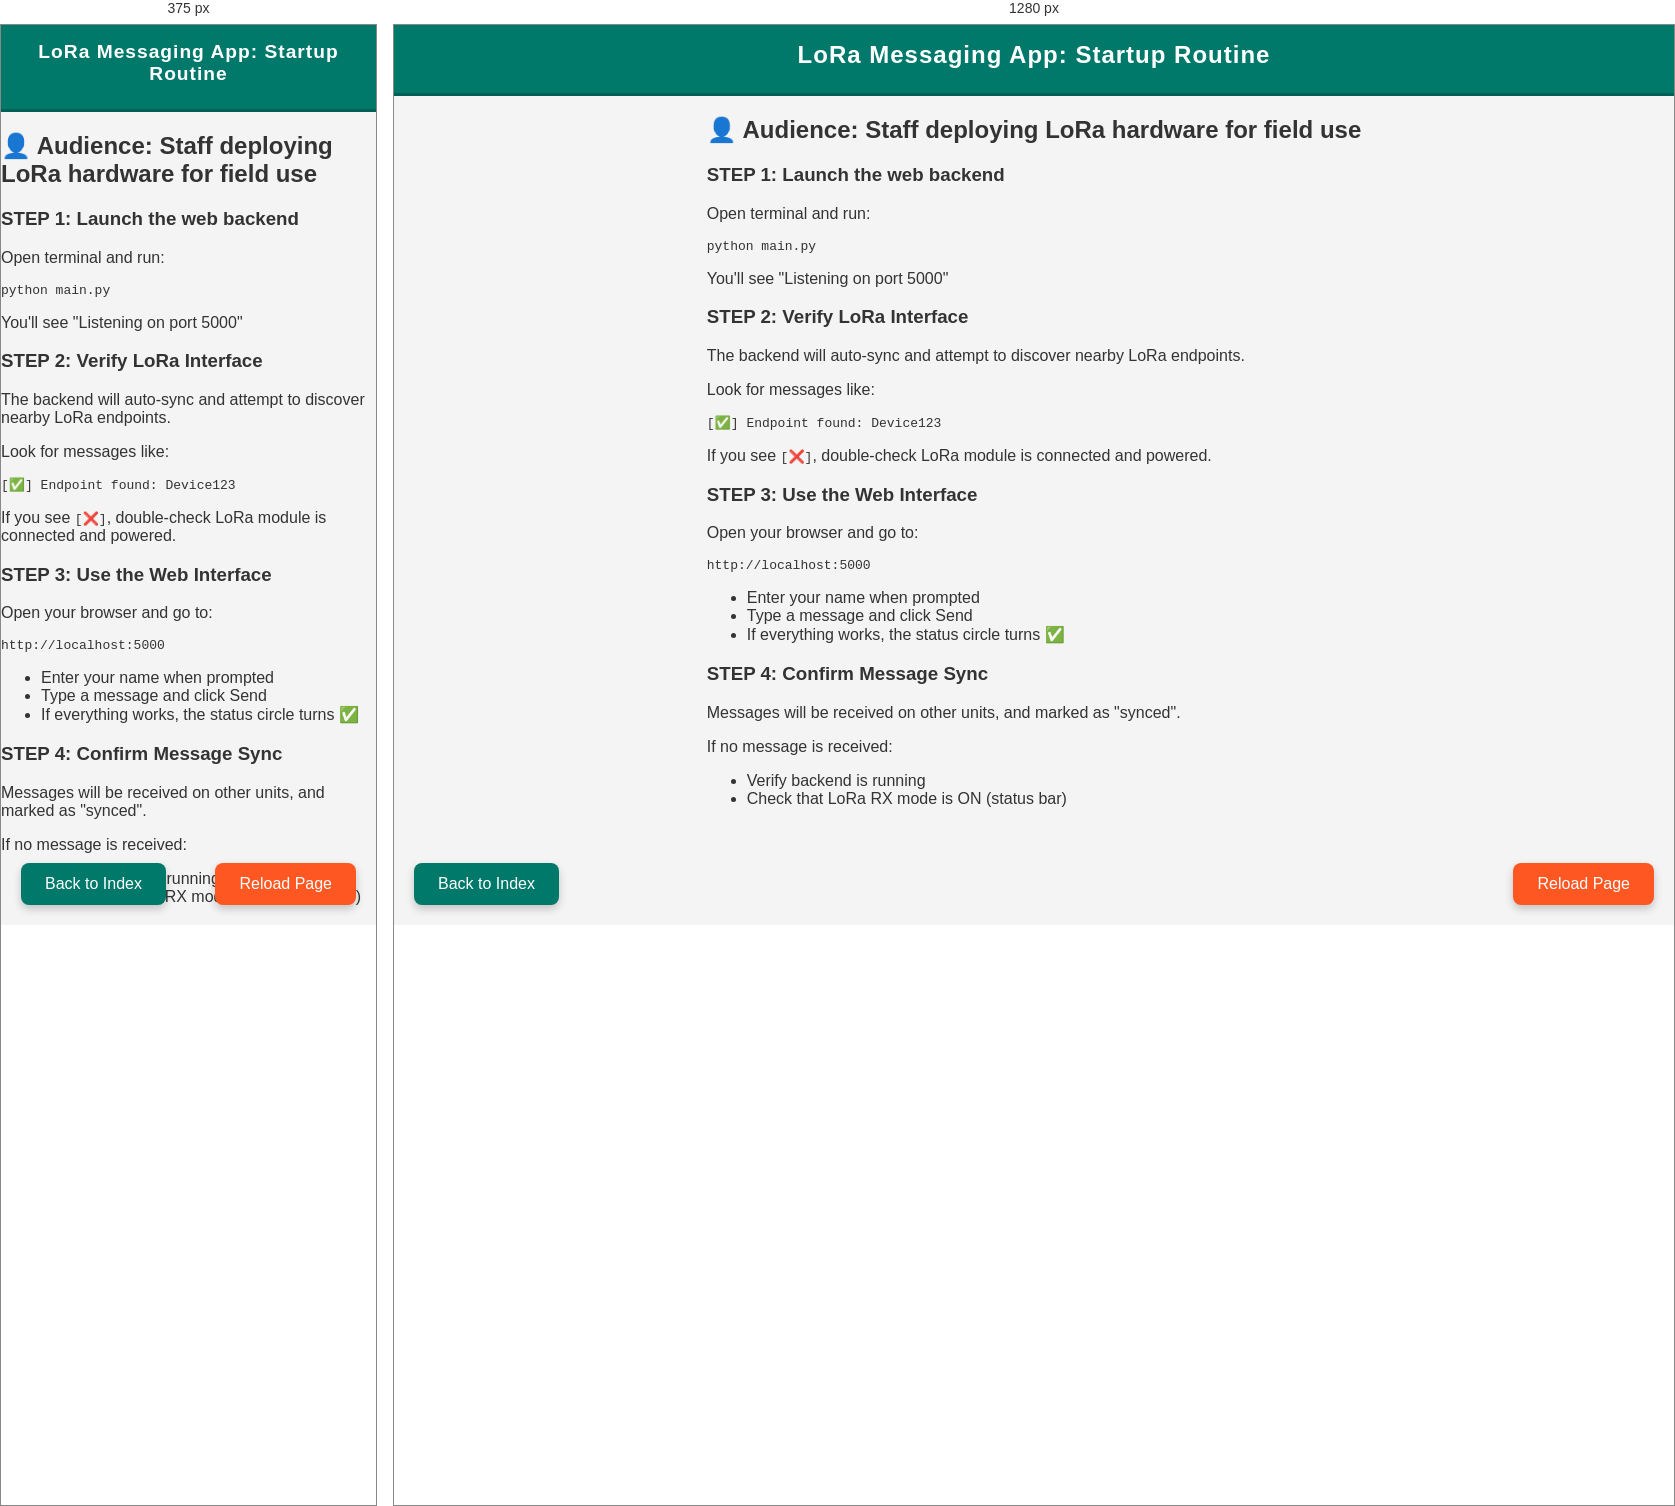
Rendered at 375 px and 1280 px, left to right.

<!-- file: service-offline.html -->
<!DOCTYPE html>
<html lang="en">
<head>
    <meta charset="UTF-8">
    <meta name="viewport" content="width=device-width, initial-scale=1.0">
    <title>LoRa Messaging App: Startup Routine</title>
    <link rel="stylesheet" href="/static/style.css">
</head>
<body>
    <header>
        <h1>LoRa Messaging App: Startup Routine</h1>
    </header>
    <main>
        <section>
            <h2>👤 Audience: Staff deploying LoRa hardware for field use</h2>
            <article>
                <h3>STEP 1: Launch the web backend</h3>
                <p>Open terminal and run:</p>
                <pre><code>python main.py</code></pre>
                <p>You'll see "Listening on port 5000"</p>
            </article>
            <article>
                <h3>STEP 2: Verify LoRa Interface</h3>
                <p>The backend will auto-sync and attempt to discover nearby LoRa endpoints.</p>
                <p>Look for messages like:</p>
                <pre><code>[✅] Endpoint found: Device123</code></pre>
                <p>If you see <code>[❌]</code>, double-check LoRa module is connected and powered.</p>
            </article>
            <article>
                <h3>STEP 3: Use the Web Interface</h3>
                <p>Open your browser and go to:</p>
                <pre><code>http://localhost:5000</code></pre>
                <ul>
                    <li>Enter your name when prompted</li>
                    <li>Type a message and click Send</li>
                    <li>If everything works, the status circle turns ✅</li>
                </ul>
            </article>
            <article>
                <h3>STEP 4: Confirm Message Sync</h3>
                <p>Messages will be received on other units, and marked as "synced".</p>
                <p>If no message is received:</p>
                <ul>
                    <li>Verify backend is running</li>
                    <li>Check that LoRa RX mode is ON (status bar)</li>
                </ul>
            </article>
        </section>
        <nav>
            <button class="back-button" onclick="window.location.href='/index.html'">Back to Index</button>
            <button class="offline-button" onclick="window.location.href='/service-offline.html'">Reload Page</button>
        </nav>
    </main>
</body>
</html>


/* @media block from static/style.css */
@media (max-width: 480px) {
  header h1 { font-size: 1.2rem; }
  .status-bar { gap: 4px; font-size: 0.75rem; }
  main#app { margin: 10px; height: calc(100vh - 110px); }
  button { padding: 0 16px; }
}